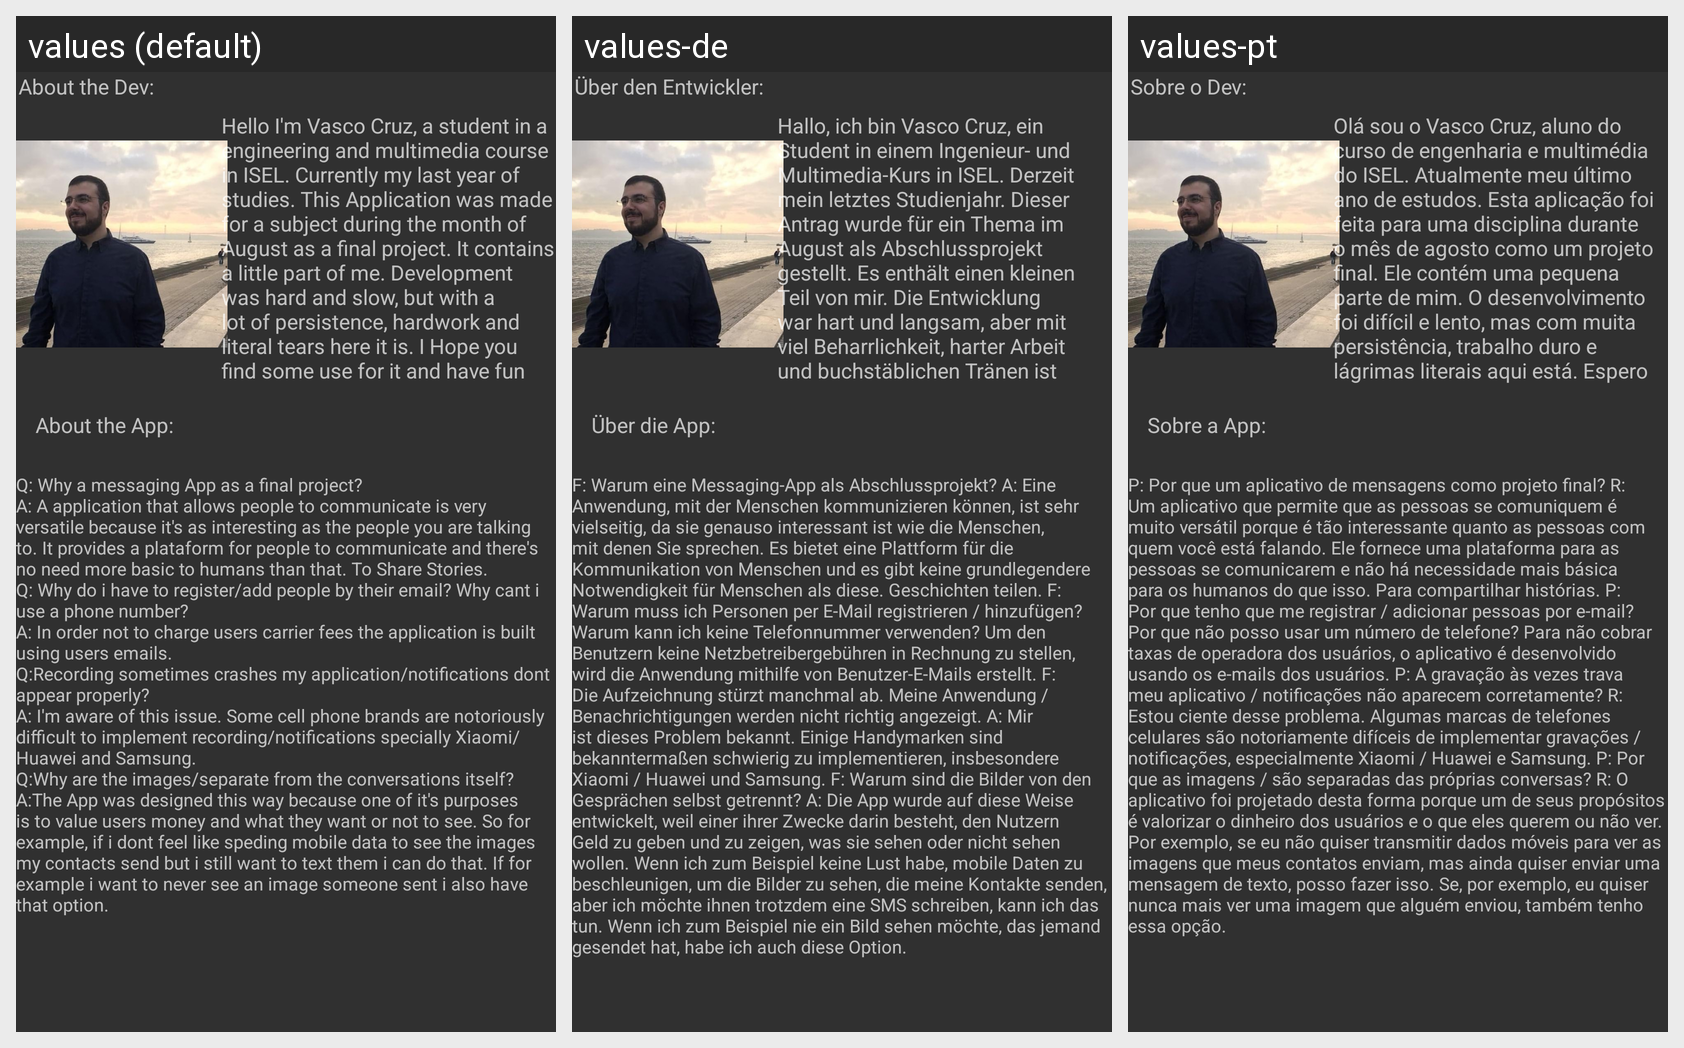

This grid shows one Android layout under several languages. Give, for every string resource on the screen, its name, the default text and each shown locale's text.
Android screen res/layout/activity_settings.xml rendered under 3 locales, left to right: values (default), values-de, values-pt. Device: Nexus 5 (rendered at 1080×1920; each locale shown at half size, 540×960, under a caption strip naming it); theme AppTheme.
Strings drawn on this screen, with the default value and each locale's value (text and hints the layout hard-codes, and strings that could not be matched under every locale, appear in the picture but are not listed):

about_the_dev
  values: About the Dev:
  values-de: Über den Entwickler:
  values-pt: Sobre o Dev:

hello_i_m_vasco_cruz_a_student_in_a_engineering_and_multimedia_course_in_isel_currently_my_last_year_of_studies_n_this_application_was_made_for_a_subject_during_the_month_of_august_as_a_final_project_it_contains_a_little_part_of_me_development_was_hard_and_slow_but_with_a_lot_of_persistence_hardwork_and_literal_tears_here_it_is_n_i_hope_you_find_some_use_for_it_and_have_fun_messaging_with_your_friends
  values: Hello I'm Vasco Cruz, a student in a engineering and multimedia course in ISEL. Currently my last year of studies. This Application was made for a subject during the month of August as a final project. It contains a little part of me. Development was hard and slow, but with a lot of persistence, hardwork and literal tears here it is. I Hope you find some use for it and have fun messaging with …[clipped]
  values-de: Hallo, ich bin Vasco Cruz, ein Student in einem Ingenieur- und Multimedia-Kurs in ISEL. Derzeit mein letztes Studienjahr. Dieser Antrag wurde für ein Thema im August als Abschlussprojekt gestellt. Es enthält einen kleinen Teil von mir. Die Entwicklung war hart und langsam, aber mit viel Beharrlichkeit, harter Arbeit und buchstäblichen Tränen ist es hier. Ich hoffe, Sie finden eine Verwendung …[clipped]
  values-pt: Olá sou o Vasco Cruz, aluno do curso de engenharia e multimédia do ISEL. Atualmente meu último ano de estudos. Esta aplicação foi feita para uma disciplina durante o mês de agosto como um projeto final. Ele contém uma pequena parte de mim. O desenvolvimento foi difícil e lento, mas com muita persistência, trabalho duro e lágrimas literais aqui está. Espero que você encontre algum uso para ele e …[clipped]

about_the_app
  values: About the App:
  values-de: Über die App:
  values-pt: Sobre a App:

QA
  values: Q: Why a messaging App as a final project?
      A: A application that allows people to communicate is very versatile because it's as interesting as the people you are talking to. It provides a plataform for people to communicate and there's no need more basic to humans than that. To Share Stories. 
      Q: Why do i have to register/add people by their email? Why cant i use a phone number?
      A: In order not …[clipped]
  values-de: F: Warum eine Messaging-App als Abschlussprojekt? A: Eine Anwendung, mit der Menschen kommunizieren können, ist sehr vielseitig, da sie genauso interessant ist wie die Menschen, mit denen Sie sprechen. Es bietet eine Plattform für die Kommunikation von Menschen und es gibt keine grundlegendere Notwendigkeit für Menschen als diese. Geschichten teilen. F: Warum muss ich Personen per E-Mail …[clipped]
  values-pt: P: Por que um aplicativo de mensagens como projeto final? R: Um aplicativo que permite que as pessoas se comuniquem é muito versátil porque é tão interessante quanto as pessoas com quem você está falando. Ele fornece uma plataforma para as pessoas se comunicarem e não há necessidade mais básica para os humanos do que isso. Para compartilhar histórias. P: Por que tenho que me registrar / adicionar …[clipped]
